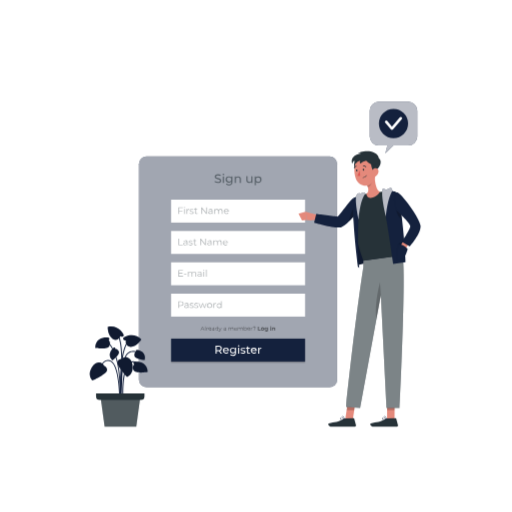
t = 0.00 s
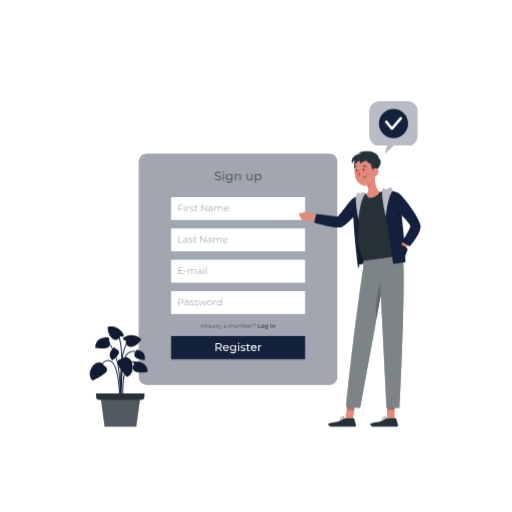
t = 0.38 s
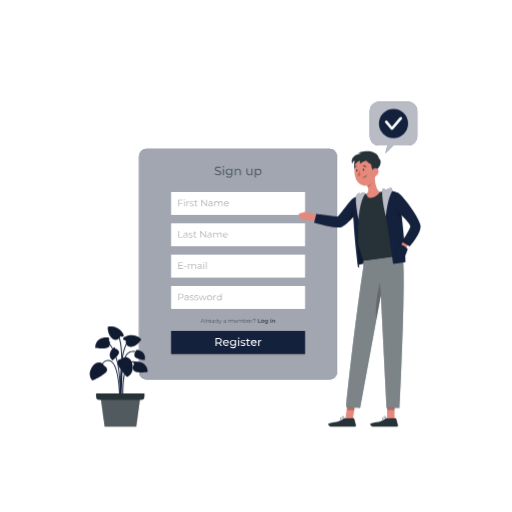
t = 1.13 s
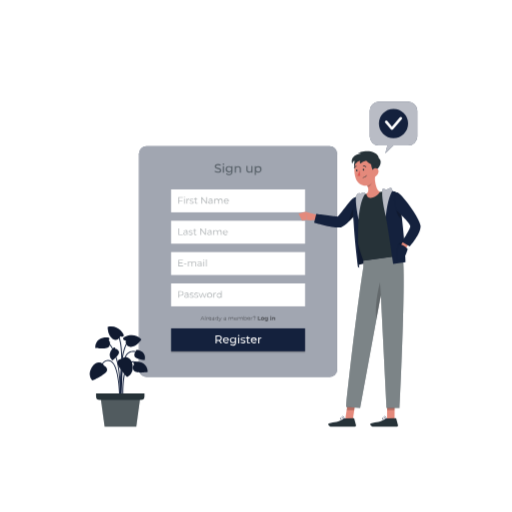
t = 1.50 s
t = 1.88 s: frame unchanged from t = 1.13 s, image omitted
t = 2.63 s: frame unchanged from t = 0.38 s, image omitted

The animated SVG that drew these frames (rendered in a browser with its animation timeline set to each time). Animation: 1 CSS @keyframes rule; one cycle of 3.00 s, repeats indefinitely.

<svg class="animated" id="freepik_stories-sign-up" xmlns="http://www.w3.org/2000/svg" viewBox="0 0 500 500" version="1.1" xmlns:xlink="http://www.w3.org/1999/xlink" xmlns:svgjs="http://svgjs.com/svgjs"><style>svg#freepik_stories-sign-up:not(.animated) .animable {opacity: 0;}svg#freepik_stories-sign-up.animated #freepik--Tab--inject-75 {animation: 3s Infinite  linear floating;animation-delay: 0s;}            @keyframes floating {                0% {                    opacity: 1;                    transform: translateY(0px);                }                50% {                    transform: translateY(-10px);                }                100% {                    opacity: 1;                    transform: translateY(0px);                }            }        .animator-hidden { display: none; }</style><g id="freepik--background-complete--inject-75" style="transform-origin: 250px 228.23px 0px;" class="animable animator-hidden"><rect y="382.4" width="500" height="0.25" style="fill: rgb(235, 235, 235); transform-origin: 250px 382.525px 0px;" id="elkj8smgkkhgn" class="animable"></rect><rect x="416.78" y="398.49" width="33.12" height="0.25" style="fill: rgb(235, 235, 235); transform-origin: 433.34px 398.615px 0px;" id="elpco7t62lav8" class="animable"></rect><rect x="322.53" y="401.21" width="8.69" height="0.25" style="fill: rgb(235, 235, 235); transform-origin: 326.875px 401.335px 0px;" id="ele3o1924xx5k" class="animable"></rect><rect x="396.59" y="389.21" width="19.19" height="0.25" style="fill: rgb(235, 235, 235); transform-origin: 406.185px 389.335px 0px;" id="els3ci3a3yaa" class="animable"></rect><rect x="52.46" y="390.89" width="43.19" height="0.25" style="fill: rgb(235, 235, 235); transform-origin: 74.055px 391.015px 0px;" id="elais6s2065dq" class="animable"></rect><rect x="104.56" y="390.89" width="6.33" height="0.25" style="fill: rgb(235, 235, 235); transform-origin: 107.725px 391.015px 0px;" id="elehdgdwbs5fb" class="animable"></rect><rect x="131.47" y="395.11" width="93.68" height="0.25" style="fill: rgb(235, 235, 235); transform-origin: 178.31px 395.235px 0px;" id="ellanuscnba69" class="animable"></rect><path d="M237,337.8H43.91a5.71,5.71,0,0,1-5.7-5.71V60.66A5.71,5.71,0,0,1,43.91,55H237a5.71,5.71,0,0,1,5.71,5.71V332.09A5.71,5.71,0,0,1,237,337.8ZM43.91,55.2a5.46,5.46,0,0,0-5.45,5.46V332.09a5.46,5.46,0,0,0,5.45,5.46H237a5.47,5.47,0,0,0,5.46-5.46V60.66A5.47,5.47,0,0,0,237,55.2Z" style="fill: rgb(235, 235, 235); transform-origin: 140.46px 196.4px 0px;" id="eluiu44hfzmk" class="animable"></path><path d="M453.31,337.8H260.21a5.72,5.72,0,0,1-5.71-5.71V60.66A5.72,5.72,0,0,1,260.21,55h193.1A5.71,5.71,0,0,1,459,60.66V332.09A5.71,5.71,0,0,1,453.31,337.8ZM260.21,55.2a5.47,5.47,0,0,0-5.46,5.46V332.09a5.47,5.47,0,0,0,5.46,5.46h193.1a5.47,5.47,0,0,0,5.46-5.46V60.66a5.47,5.47,0,0,0-5.46-5.46Z" style="fill: rgb(235, 235, 235); transform-origin: 356.75px 196.4px 0px;" id="elp8srwoh92ys" class="animable"></path><rect x="100.36" y="173.88" width="141.98" height="208.17" style="fill: rgb(240, 240, 240); transform-origin: 171.35px 277.965px 0px;" id="elgriryegwird" class="animable"></rect><rect x="105.37" y="180.43" width="131.95" height="38.45" style="fill: rgb(224, 224, 224); transform-origin: 171.345px 199.655px 0px;" id="eldp0lb11el9t" class="animable"></rect><rect x="105.37" y="186.65" width="7.5" height="32.22" style="fill: rgb(235, 235, 235); transform-origin: 109.12px 202.76px 0px;" id="elsle92f6th9q" class="animable"></rect><rect x="141.62" y="186.65" width="7.5" height="32.22" style="fill: rgb(235, 235, 235); transform-origin: 145.37px 202.76px 0px;" id="elnzebujvsij" class="animable"></rect><g id="elukjxb4slly"><rect x="185.55" y="186.25" width="7.5" height="32.22" style="fill: rgb(235, 235, 235); transform-origin: 189.3px 202.36px 0px; transform: rotate(-9.78deg);" class="animable"></rect></g><rect x="114.66" y="190.9" width="7.5" height="27.98" style="fill: rgb(235, 235, 235); transform-origin: 118.41px 204.89px 0px;" id="el5jnxp9p24p5" class="animable"></rect><rect x="131.89" y="190.9" width="7.5" height="27.98" style="fill: rgb(235, 235, 235); transform-origin: 135.64px 204.89px 0px;" id="elauw2jrhz4uh" class="animable"></rect><rect x="175.38" y="190.9" width="7.5" height="27.98" style="fill: rgb(235, 235, 235); transform-origin: 179.13px 204.89px 0px;" id="ele0m1deqp3p" class="animable"></rect><g id="el7klyzp2v88k"><rect x="154.59" y="190.42" width="7.5" height="27.98" style="fill: rgb(235, 235, 235); transform-origin: 158.34px 204.41px 0px; transform: rotate(-12.53deg);" class="animable"></rect></g><rect x="124.89" y="185.05" width="3.75" height="33.82" style="fill: rgb(235, 235, 235); transform-origin: 126.765px 201.96px 0px;" id="elwiu9uf3d42m" class="animable"></rect><rect x="169.47" y="185.05" width="3.75" height="33.82" style="fill: rgb(235, 235, 235); transform-origin: 171.345px 201.96px 0px;" id="el8jt7zcfqlqp" class="animable"></rect><g id="eldj6r242k4ov"><rect x="105.37" y="224.96" width="131.95" height="38.45" style="fill: rgb(224, 224, 224); transform-origin: 171.345px 244.185px 0px; transform: rotate(180deg);" class="animable"></rect></g><g id="elxkbbw8wgpjn"><rect x="229.83" y="231.19" width="7.5" height="32.22" style="fill: rgb(235, 235, 235); transform-origin: 233.58px 247.3px 0px; transform: rotate(180deg);" class="animable"></rect></g><g id="elo40f8p1j5mq"><rect x="193.58" y="231.19" width="7.5" height="32.22" style="fill: rgb(235, 235, 235); transform-origin: 197.33px 247.3px 0px; transform: rotate(180deg);" class="animable"></rect></g><g id="el2zsvb1zdfbp"><rect x="149.65" y="230.79" width="7.5" height="32.22" style="fill: rgb(235, 235, 235); transform-origin: 153.4px 246.9px 0px; transform: rotate(-170.22deg);" class="animable"></rect></g><g id="elmw93fuy80pm"><rect x="220.54" y="235.43" width="7.5" height="27.98" style="fill: rgb(235, 235, 235); transform-origin: 224.29px 249.42px 0px; transform: rotate(180deg);" class="animable"></rect></g><g id="elyg2d1cdzbi"><rect x="203.31" y="235.43" width="7.5" height="27.98" style="fill: rgb(235, 235, 235); transform-origin: 207.06px 249.42px 0px; transform: rotate(180deg);" class="animable"></rect></g><g id="el88jl0k660hk"><rect x="159.82" y="235.43" width="7.5" height="27.98" style="fill: rgb(235, 235, 235); transform-origin: 163.57px 249.42px 0px; transform: rotate(180deg);" class="animable"></rect></g><g id="el7w01bzfvcd5"><rect x="180.61" y="234.95" width="7.5" height="27.98" style="fill: rgb(235, 235, 235); transform-origin: 184.36px 248.94px 0px; transform: rotate(-167.47deg);" class="animable"></rect></g><g id="elp68vkupmkk"><rect x="214.06" y="229.59" width="3.75" height="33.82" style="fill: rgb(235, 235, 235); transform-origin: 215.935px 246.5px 0px; transform: rotate(180deg);" class="animable"></rect></g><g id="elhi5nqcu8vzm"><rect x="169.47" y="229.59" width="3.75" height="33.82" style="fill: rgb(235, 235, 235); transform-origin: 171.345px 246.5px 0px; transform: rotate(180deg);" class="animable"></rect></g><rect x="105.37" y="231.19" width="7.5" height="32.22" style="fill: rgb(235, 235, 235); transform-origin: 109.12px 247.3px 0px;" id="elbli8omhbmp" class="animable"></rect><rect x="114.66" y="235.43" width="7.5" height="27.98" style="fill: rgb(235, 235, 235); transform-origin: 118.41px 249.42px 0px;" id="el57gh8z52vny" class="animable"></rect><rect x="131.89" y="235.43" width="7.5" height="27.98" style="fill: rgb(235, 235, 235); transform-origin: 135.64px 249.42px 0px;" id="eltrk32dt0gy" class="animable"></rect><rect x="124.89" y="229.59" width="3.75" height="33.82" style="fill: rgb(235, 235, 235); transform-origin: 126.765px 246.5px 0px;" id="elsnw18c54gnl" class="animable"></rect><rect x="105.37" y="269.5" width="131.95" height="38.45" style="fill: rgb(224, 224, 224); transform-origin: 171.345px 288.725px 0px;" id="elnqvq1ppr1oc" class="animable"></rect><rect x="181.11" y="275.72" width="7.5" height="32.22" style="fill: rgb(235, 235, 235); transform-origin: 184.86px 291.83px 0px;" id="elasvs8agsidj" class="animable"></rect><g id="elalkyffdx44l"><rect x="225.04" y="275.32" width="7.5" height="32.22" style="fill: rgb(235, 235, 235); transform-origin: 228.79px 291.43px 0px; transform: rotate(-9.78deg);" class="animable"></rect></g><rect x="154.15" y="279.97" width="7.5" height="27.98" style="fill: rgb(235, 235, 235); transform-origin: 157.9px 293.96px 0px;" id="elvsqy2tsa5k" class="animable"></rect><rect x="171.38" y="279.97" width="7.5" height="27.98" style="fill: rgb(235, 235, 235); transform-origin: 175.13px 293.96px 0px;" id="el4wax2ywp0w4" class="animable"></rect><rect x="214.87" y="279.97" width="7.5" height="27.98" style="fill: rgb(235, 235, 235); transform-origin: 218.62px 293.96px 0px;" id="eltysodne54in" class="animable"></rect><g id="el2bugsnlls9f"><rect x="194.08" y="279.49" width="7.5" height="27.98" style="fill: rgb(235, 235, 235); transform-origin: 197.83px 293.48px 0px; transform: rotate(-12.53deg);" class="animable"></rect></g><rect x="164.38" y="274.12" width="3.75" height="33.82" style="fill: rgb(235, 235, 235); transform-origin: 166.255px 291.03px 0px;" id="elr8p4mjpkh8" class="animable"></rect><rect x="208.96" y="274.12" width="3.75" height="33.82" style="fill: rgb(235, 235, 235); transform-origin: 210.835px 291.03px 0px;" id="elitpdegyq28" class="animable"></rect><g id="elbnh607g6zf"><rect x="138.81" y="275.32" width="7.5" height="32.22" style="fill: rgb(235, 235, 235); transform-origin: 142.56px 291.43px 0px; transform: rotate(-9.78deg);" class="animable"></rect></g><rect x="128.63" y="279.97" width="7.5" height="27.98" style="fill: rgb(235, 235, 235); transform-origin: 132.38px 293.96px 0px;" id="elkx2ekoc2a5j" class="animable"></rect><g id="elgy08fqfw54c"><rect x="107.84" y="279.49" width="7.5" height="27.98" style="fill: rgb(235, 235, 235); transform-origin: 111.59px 293.48px 0px; transform: rotate(-12.53deg);" class="animable"></rect></g><rect x="122.73" y="274.12" width="3.75" height="33.82" style="fill: rgb(235, 235, 235); transform-origin: 124.605px 291.03px 0px;" id="elui994vspuy" class="animable"></rect><g id="el84vo419cni"><rect x="75.86" y="173.88" width="24.5" height="208.71" style="fill: rgb(224, 224, 224); transform-origin: 88.11px 278.235px 0px; transform: rotate(180deg);" class="animable"></rect></g><path d="M325.44,377.14H304.63L315.57,288a7.94,7.94,0,0,1,7.67-6.83H414l-13.31,95.93Z" style="fill: rgb(245, 245, 245); transform-origin: 359.315px 329.155px 0px;" id="elejgpm2r5vo9" class="animable"></path><path d="M391.44,377.14h20.81L423.2,288a5.92,5.92,0,0,0-6-6.83h-7.15a8,8,0,0,0-7.67,6.83Z" style="fill: rgb(240, 240, 240); transform-origin: 407.355px 329.154px 0px;" id="el63nkig7dwci" class="animable"></path><path d="M383.78,377l3.77-43.1a4.1,4.1,0,0,1,3.57-3.72l1.55-.2a5.49,5.49,0,0,0,4.79-5l.69-7.86a5.51,5.51,0,0,0-5.49-6h34.78a5.51,5.51,0,0,1,5.49,6l-.69,7.86a5.49,5.49,0,0,1-4.79,5l-1.55.2a4.11,4.11,0,0,0-3.57,3.72L418.56,377a6.09,6.09,0,0,1-6.06,5.55H377.72A6.09,6.09,0,0,0,383.78,377Z" style="fill: rgb(230, 230, 230); transform-origin: 405.336px 346.835px 0px;" id="el07xzbw8z2385" class="animable"></path><path d="M288.06,323.15a13.1,13.1,0,0,0-13.05-12h30.28a13.1,13.1,0,0,1,13,12l3,34.16H291.05Z" style="fill: rgb(230, 230, 230); transform-origin: 298.15px 334.23px 0px;" id="eln3xi7f38yv" class="animable"></path><path d="M261.56,311.19H275a13.1,13.1,0,0,1,13.05,12l3,34.16h72.12l3-34.16a13.09,13.09,0,0,1,13-12h13.45a5.51,5.51,0,0,1,5.49,6l-.69,7.86a5.49,5.49,0,0,1-4.79,5l-1.55.2a4.1,4.1,0,0,0-3.57,3.72L383.78,377a6.09,6.09,0,0,1-6.06,5.55H276.5a6.09,6.09,0,0,1-6.06-5.55l-3.77-43.1a4.12,4.12,0,0,0-3.57-3.72l-1.55-.2a5.51,5.51,0,0,1-4.8-5l-.68-7.86A5.51,5.51,0,0,1,261.56,311.19Z" style="fill: rgb(240, 240, 240); transform-origin: 327.093px 346.87px 0px;" id="elupq3zr4041j" class="animable"></path><path d="M102.16,163.48s-1.11-7.31,4.22-12,4.86-7.47,3.33-7.83-2.92,4.32-5.26,5.61c0,0-.08-6.68,2.3-9.13s3.63-8.8,1.36-8.91-2.49,3.76-3,6.51-3,6.61-3,6.61-.49-6-2-8.43,2.56-8.08,1-10.53-4.39,2.22-4.16,7.49,3.75,10.89,2.93,16.39c0,0-1.55-3.87-2.94-4.22s-2.8-2.9-3.73-3.85-2.11,2.33,0,5.37,7.49,11.19,6.67,17.77Z" style="fill: rgb(230, 230, 230); transform-origin: 101.383px 144.52px 0px;" id="elye3peyb7vst" class="animable"></path><path d="M105.34,160.15l1.75,10.95a5.57,5.57,0,0,1-5.5,6.44H99.73a5.57,5.57,0,0,1-5.5-6.44L96,160.15Z" style="fill: rgb(230, 230, 230); transform-origin: 100.66px 168.845px 0px;" id="elpuhnew1815" class="animable"></path><g id="el0tgswogqqczj"><rect x="210.06" y="152.04" width="5.43" height="23.35" style="fill: rgb(235, 235, 235); transform-origin: 212.775px 163.715px 0px; transform: rotate(180deg);" class="animable"></rect></g><g id="elsgsc6jo9n4"><rect x="183.79" y="152.04" width="5.43" height="23.35" style="fill: rgb(235, 235, 235); transform-origin: 186.505px 163.715px 0px; transform: rotate(180deg);" class="animable"></rect></g><g id="elxysw3l0ps68"><rect x="151.95" y="151.75" width="5.43" height="23.35" style="fill: rgb(235, 235, 235); transform-origin: 154.665px 163.425px 0px; transform: rotate(-170.22deg);" class="animable"></rect></g><g id="el1am1tl5oukn"><rect x="203.33" y="155.12" width="5.43" height="20.27" style="fill: rgb(235, 235, 235); transform-origin: 206.045px 165.255px 0px; transform: rotate(180deg);" class="animable"></rect></g><g id="ellpuvyycxy5"><rect x="190.84" y="155.12" width="5.43" height="20.27" style="fill: rgb(235, 235, 235); transform-origin: 193.555px 165.255px 0px; transform: rotate(180deg);" class="animable"></rect></g><g id="el0jv6dx7aem6"><rect x="159.33" y="155.12" width="5.43" height="20.27" style="fill: rgb(235, 235, 235); transform-origin: 162.045px 165.255px 0px; transform: rotate(180deg);" class="animable"></rect></g><g id="elvgzbpnug0pj"><rect x="174.39" y="154.77" width="5.43" height="20.27" style="fill: rgb(235, 235, 235); transform-origin: 177.105px 164.905px 0px; transform: rotate(-167.47deg);" class="animable"></rect></g><g id="elmk5mle3fef9"><rect x="198.63" y="150.88" width="2.72" height="24.51" style="fill: rgb(235, 235, 235); transform-origin: 199.99px 163.135px 0px; transform: rotate(180deg);" class="animable"></rect></g><g id="elr1p17gw2y7"><rect x="166.32" y="150.88" width="2.72" height="24.51" style="fill: rgb(235, 235, 235); transform-origin: 167.68px 163.135px 0px; transform: rotate(180deg);" class="animable"></rect></g><rect x="120.48" y="156.86" width="26.47" height="18.27" style="fill: rgb(235, 235, 235); transform-origin: 133.715px 165.995px 0px;" id="eleuq96wq2uyq" class="animable"></rect><rect x="215.56" y="164.34" width="22.17" height="13.64" style="fill: rgb(235, 235, 235); transform-origin: 226.645px 171.16px 0px;" id="elb6ejcb75d4o" class="animable"></rect><rect x="221.46" y="152.35" width="11.09" height="13.64" style="fill: rgb(235, 235, 235); transform-origin: 227.005px 159.17px 0px;" id="elp5f0e4zyru8" class="animable"></rect><rect x="391.44" y="134.3" width="26.37" height="109.88" style="fill: rgb(224, 224, 224); transform-origin: 404.625px 189.24px 0px;" id="elkeewl605dc" class="animable"></rect><g id="ela1ylqri5gh7"><rect x="316.37" y="134.3" width="98.62" height="110.17" style="fill: rgb(224, 224, 224); transform-origin: 365.68px 189.385px 0px; transform: rotate(180deg);" class="animable"></rect></g><g id="elcccwrvxj43"><rect x="313.19" y="134.3" width="102.32" height="110.17" style="fill: rgb(240, 240, 240); transform-origin: 364.35px 189.385px 0px; transform: rotate(180deg);" class="animable"></rect></g><g id="elcoj6p8r53d"><rect x="317.56" y="137.82" width="93.74" height="101.6" style="fill: rgb(255, 255, 255); transform-origin: 364.43px 188.62px 0px; transform: rotate(180deg);" class="animable"></rect></g><g id="el8gnh7erg6ci"><rect x="317.56" y="137.82" width="1.74" height="101.6" style="fill: rgb(224, 224, 224); transform-origin: 318.43px 188.62px 0px; transform: rotate(180deg);" class="animable"></rect></g><g id="elzw25hsww6fg"><rect x="363.9" y="165.98" width="2.74" height="92.54" style="fill: rgb(224, 224, 224); transform-origin: 365.27px 212.25px 0px; transform: rotate(-90deg);" class="animable"></rect></g><g id="elbc04xosa73v"><rect x="317.56" y="206.28" width="95.21" height="4.6" style="fill: rgb(240, 240, 240); transform-origin: 365.165px 208.58px 0px; transform: rotate(180deg);" class="animable"></rect></g></g><g id="freepik--Shadow--inject-75" style="transform-origin: 250px 416.24px 0px;" class="animable animator-hidden"><ellipse id="freepik--path--inject-75" cx="250" cy="416.24" rx="193.89" ry="11.32" style="fill: rgb(245, 245, 245); transform-origin: 250px 416.24px 0px;" class="animable"></ellipse></g><g id="freepik--Tab--inject-75" style="transform-origin: 232.495px 265.47px 0px;" class="animable"><rect x="135.72" y="152.82" width="193.55" height="225.3" rx="7.32" style="fill: rgb(20, 33, 61); transform-origin: 232.495px 265.47px 0px;" id="elld1mmsgmtn" class="animable"></rect><g id="elhyfrj61uwdr"><rect x="135.72" y="152.82" width="193.55" height="225.3" rx="7.32" style="fill: rgb(255, 255, 255); isolation: isolate; opacity: 0.6; transform-origin: 232.495px 265.47px 0px;" class="animable"></rect></g><rect x="167.08" y="256.15" width="130.84" height="22.4" style="fill: rgb(255, 255, 255); transform-origin: 232.5px 267.35px 0px;" id="eldjqic5m32x" class="animable"></rect><g id="el1t9ndk7pfuw"><g style="opacity: 0.4; transform-origin: 188.025px 266.738px 0px;" class="animable"><path d="M178.78,269.53v.59h-4.54V263.7h4.4v.58h-3.72v2.29h3.32v.57h-3.32v2.39Z" style="fill: rgb(38, 50, 56); transform-origin: 176.51px 266.91px 0px;" id="elobi7bctrjjp" class="animable"></path><path d="M179.69,267.35h2.41v.56h-2.41Z" style="fill: rgb(38, 50, 56); transform-origin: 180.895px 267.63px 0px;" id="eli9qjgeoworl" class="animable"></path><path d="M191.51,267.32v2.8h-.65v-2.74c0-1-.51-1.54-1.38-1.54a1.55,1.55,0,0,0-1.61,1.74v2.54h-.66v-2.74c0-1-.51-1.54-1.39-1.54a1.55,1.55,0,0,0-1.61,1.74v2.54h-.66v-4.83h.63v.88a2,2,0,0,1,1.77-.92,1.72,1.72,0,0,1,1.71,1,2.12,2.12,0,0,1,1.91-1A1.82,1.82,0,0,1,191.51,267.32Z" style="fill: rgb(38, 50, 56); transform-origin: 187.539px 267.682px 0px;" id="el0jmf3mj2tz6" class="animable"></path><path d="M196.93,267.12v3h-.63v-.76a1.8,1.8,0,0,1-1.66.8c-1.09,0-1.76-.57-1.76-1.4s.48-1.37,1.86-1.37h1.53v-.29c0-.83-.46-1.28-1.36-1.28a2.48,2.48,0,0,0-1.61.57l-.29-.48a3,3,0,0,1,2-.66A1.72,1.72,0,0,1,196.93,267.12Zm-.66,1.55v-.79h-1.51c-.93,0-1.24.36-1.24.86s.45.91,1.22.91A1.53,1.53,0,0,0,196.27,268.67Z" style="fill: rgb(38, 50, 56); transform-origin: 194.909px 267.702px 0px;" id="elcs89w65pwr" class="animable"></path><path d="M198.55,263.77a.47.47,0,0,1,.48-.46.46.46,0,0,1,.47.45.47.47,0,0,1-.47.48A.47.47,0,0,1,198.55,263.77Zm.15,1.52h.65v4.83h-.65Z" style="fill: rgb(38, 50, 56); transform-origin: 199.025px 266.715px 0px;" id="elhsc82htpks" class="animable"></path><path d="M201.16,263.31h.65v6.81h-.65Z" style="fill: rgb(38, 50, 56); transform-origin: 201.485px 266.715px 0px;" id="elbuy4ugiovni" class="animable"></path></g></g><rect x="167.08" y="286.75" width="130.84" height="22.4" style="fill: rgb(255, 255, 255); transform-origin: 232.5px 297.95px 0px;" id="elcgmlud58qyi" class="animable"></rect><g id="elycn7roh4h1k"><g style="opacity: 0.4; transform-origin: 195.355px 297.426px 0px;" class="animable"><path d="M179.26,296.53c0,1.37-1,2.2-2.62,2.2h-1.72v2h-.68v-6.42h2.4C178.27,294.33,179.26,295.16,179.26,296.53Zm-.68,0c0-1-.67-1.61-2-1.61h-1.7v3.21h1.7C177.91,298.13,178.58,297.54,178.58,296.53Z" style="fill: rgb(38, 50, 56); transform-origin: 176.75px 297.52px 0px;" id="el76kjpfl4y1m" class="animable"></path><path d="M184.19,297.76v3h-.63V300a1.8,1.8,0,0,1-1.66.8c-1.09,0-1.76-.57-1.76-1.41S180.62,298,182,298h1.53v-.3c0-.82-.47-1.27-1.37-1.27a2.44,2.44,0,0,0-1.6.57l-.3-.49a3.08,3.08,0,0,1,2-.65A1.72,1.72,0,0,1,184.19,297.76Zm-.65,1.54v-.79H182c-.93,0-1.23.37-1.23.87s.44.9,1.22.9A1.54,1.54,0,0,0,183.54,299.3Z" style="fill: rgb(38, 50, 56); transform-origin: 182.171px 298.326px 0px;" id="el0o8yq7q0czu" class="animable"></path><path d="M185.29,300.2l.29-.51a3,3,0,0,0,1.72.54c.91,0,1.29-.31,1.29-.79,0-1.26-3.13-.27-3.13-2.17,0-.79.68-1.38,1.91-1.38a3.36,3.36,0,0,1,1.71.45l-.29.52a2.48,2.48,0,0,0-1.42-.41c-.87,0-1.26.34-1.26.8,0,1.3,3.13.32,3.13,2.17,0,.84-.73,1.38-2,1.38A3.2,3.2,0,0,1,185.29,300.2Z" style="fill: rgb(38, 50, 56); transform-origin: 187.265px 298.346px 0px;" id="el1pejn8lnmhh" class="animable"></path><path d="M189.77,300.2l.3-.51a2.9,2.9,0,0,0,1.71.54c.92,0,1.29-.31,1.29-.79,0-1.26-3.12-.27-3.12-2.17,0-.79.68-1.38,1.9-1.38a3.31,3.31,0,0,1,1.71.45l-.28.52a2.53,2.53,0,0,0-1.43-.41c-.87,0-1.25.34-1.25.8,0,1.3,3.13.32,3.13,2.17,0,.84-.74,1.38-2,1.38A3.25,3.25,0,0,1,189.77,300.2Z" style="fill: rgb(38, 50, 56); transform-origin: 191.75px 298.345px 0px;" id="elg2h0suxd745" class="animable"></path><path d="M201.91,295.93l-1.82,4.82h-.61L198,296.8l-1.52,3.95h-.61L194,295.93h.62l1.52,4.1,1.55-4.1h.56l1.54,4.1,1.53-4.1Z" style="fill: rgb(38, 50, 56); transform-origin: 197.955px 298.34px 0px;" id="eluze9b0mm4x" class="animable"></path><path d="M202.27,298.34a2.46,2.46,0,1,1,2.46,2.46A2.38,2.38,0,0,1,202.27,298.34Zm4.25,0a1.8,1.8,0,1,0-1.79,1.88A1.76,1.76,0,0,0,206.52,298.34Z" style="fill: rgb(38, 50, 56); transform-origin: 204.729px 298.341px 0px;" id="elhz255tjlhgw" class="animable"></path><path d="M210.94,295.89v.63h-.16a1.56,1.56,0,0,0-1.62,1.77v2.46h-.65v-4.82h.62v.94A1.83,1.83,0,0,1,210.94,295.89Z" style="fill: rgb(38, 50, 56); transform-origin: 209.725px 298.315px 0px;" id="el4ssx4n9vy44" class="animable"></path><path d="M216.47,294v6.8h-.62v-.95a2.1,2.1,0,0,1-1.86,1,2.46,2.46,0,0,1,0-4.91,2.09,2.09,0,0,1,1.83,1V294Zm-.64,4.39a1.8,1.8,0,1,0-1.79,1.88A1.76,1.76,0,0,0,215.83,298.34Z" style="fill: rgb(38, 50, 56); transform-origin: 214.078px 297.426px 0px;" id="ely2wl7p6ssce" class="animable"></path></g></g><g id="elhzso5f71n3v"><rect x="167.08" y="332" width="130.84" height="22.4" style="opacity: 0.2; transform-origin: 232.5px 343.2px 0px;" class="animable"></rect></g><g id="elhknmmns0njr"><g style="opacity: 0.5; transform-origin: 232.319px 321.137px 0px;" class="animable"><path d="M198.9,321.71h-2.14l-.46,1h-.42l1.75-3.83h.4l1.75,3.83h-.42Zm-.15-.33-.92-2.06-.92,2.06Z" id="elqmzypaiu0s" style="transform-origin: 197.83px 320.795px 0px;" class="animable"></path><path d="M200.34,318.67h.39v4.06h-.39Z" id="elfbjw689tzbq" style="transform-origin: 200.535px 320.7px 0px;" class="animable"></path><path d="M203.27,319.83v.38h-.1a.93.93,0,0,0-1,1.06v1.47h-.39v-2.88h.38v.56A1.08,1.08,0,0,1,203.27,319.83Z" id="el9w458lfosa" style="transform-origin: 202.525px 321.28px 0px;" class="animable"></path><path d="M206.45,321.41H204a1.06,1.06,0,0,0,1.13,1,1.16,1.16,0,0,0,.89-.37l.21.25a1.52,1.52,0,0,1-2.62-1,1.39,1.39,0,0,1,1.41-1.46,1.37,1.37,0,0,1,1.4,1.46S206.45,321.37,206.45,321.41Zm-2.41-.29h2a1,1,0,0,0-2,0Z" id="ell468pfpwq4f" style="transform-origin: 205.029px 321.296px 0px;" class="animable"></path><path d="M209.34,321v1.78H209v-.45a1.06,1.06,0,0,1-1,.48c-.65,0-1-.34-1-.84s.28-.82,1.11-.82H209v-.17c0-.49-.28-.76-.82-.76a1.48,1.48,0,0,0-1,.34l-.17-.29a1.79,1.79,0,0,1,1.17-.39A1,1,0,0,1,209.34,321Zm-.38.92v-.48h-.91c-.56,0-.74.22-.74.52s.27.54.73.54A.94.94,0,0,0,209,321.87Z" id="elrfhmvwzfhwb" style="transform-origin: 208.175px 321.341px 0px;" class="animable"></path><path d="M213,318.67v4.06h-.37v-.57a1.23,1.23,0,0,1-1.11.6,1.47,1.47,0,0,1,0-2.93,1.28,1.28,0,0,1,1.1.57v-1.73Zm-.38,2.62a1.07,1.07,0,1,0-1.07,1.12A1.05,1.05,0,0,0,212.66,321.29Z" id="elzwc7tipi4s" style="transform-origin: 211.586px 320.716px 0px;" class="animable"></path><path d="M216.55,319.85l-1.44,3.23c-.24.56-.55.74-1,.74a1,1,0,0,1-.7-.26l.18-.29a.75.75,0,0,0,.53.22c.26,0,.43-.12.6-.49l.12-.27-1.29-2.88H214l1.09,2.45,1.08-2.45Z" id="el0hezlsqau4q9" style="transform-origin: 214.98px 321.835px 0px;" class="animable"></path><path d="M220.71,321v1.78h-.37v-.45a1.06,1.06,0,0,1-1,.48c-.65,0-1-.34-1-.84s.28-.82,1.11-.82h.91v-.17c0-.49-.27-.76-.81-.76a1.48,1.48,0,0,0-1,.34l-.18-.29a1.82,1.82,0,0,1,1.18-.39A1,1,0,0,1,220.71,321Zm-.39.92v-.48h-.9c-.56,0-.74.22-.74.52s.27.54.73.54A.92.92,0,0,0,220.32,321.87Z" id="el63xwzbc1e9g" style="transform-origin: 219.53px 321.341px 0px;" class="animable"></path><path d="M228,321.06v1.67h-.38V321.1c0-.61-.31-.92-.83-.92a.93.93,0,0,0-1,1v1.51h-.38V321.1c0-.61-.31-.92-.84-.92a.93.93,0,0,0-1,1v1.51h-.39v-2.88h.37v.53a1.16,1.16,0,0,1,1.06-.55,1,1,0,0,1,1,.61,1.25,1.25,0,0,1,1.14-.61A1.08,1.08,0,0,1,228,321.06Z" id="elw9ren5yfehk" style="transform-origin: 225.6px 321.252px 0px;" class="animable"></path><path d="M231.54,321.41h-2.41a1.08,1.08,0,0,0,1.14,1,1.13,1.13,0,0,0,.88-.37l.22.25a1.45,1.45,0,0,1-1.11.47,1.42,1.42,0,0,1-1.51-1.47,1.4,1.4,0,1,1,2.8,0S231.54,321.37,231.54,321.41Zm-2.41-.29h2.05a1,1,0,0,0-2.05,0Z" id="el36lfm5lsrsr" style="transform-origin: 230.15px 321.327px 0px;" class="animable"></path><path d="M237.1,321.06v1.67h-.39V321.1c0-.61-.3-.92-.82-.92a.92.92,0,0,0-1,1v1.51h-.39V321.1c0-.61-.3-.92-.83-.92a.92.92,0,0,0-1,1v1.51h-.39v-2.88h.37v.53a1.15,1.15,0,0,1,1.06-.55,1,1,0,0,1,1,.61,1.25,1.25,0,0,1,1.14-.61A1.08,1.08,0,0,1,237.1,321.06Z" id="eliajguf6ndo" style="transform-origin: 234.7px 321.252px 0px;" class="animable"></path><path d="M241.08,321.29a1.4,1.4,0,0,1-1.43,1.47,1.23,1.23,0,0,1-1.11-.6v.57h-.38v-4.06h.39v1.73a1.27,1.27,0,0,1,1.1-.57A1.39,1.39,0,0,1,241.08,321.29Zm-.39,0a1.07,1.07,0,1,0-1.07,1.12A1.05,1.05,0,0,0,240.69,321.29Z" id="elw2da7pe04za" style="transform-origin: 239.621px 320.716px 0px;" class="animable"></path><path d="M244.39,321.41H242a1.06,1.06,0,0,0,1.13,1A1.13,1.13,0,0,0,244,322l.22.25a1.52,1.52,0,0,1-2.62-1,1.39,1.39,0,0,1,1.41-1.46,1.36,1.36,0,0,1,1.39,1.46Zm-2.41-.29h2a1,1,0,0,0-2,0Z" id="elk2phvhryxy8" style="transform-origin: 243.001px 321.256px 0px;" class="animable"></path><path d="M246.64,319.83v.38h-.09a.93.93,0,0,0-1,1.06v1.47h-.39v-2.88h.37v.56A1.09,1.09,0,0,1,246.64,319.83Z" id="elm0rhrmbo7f" style="transform-origin: 245.9px 321.281px 0px;" class="animable"></path><path d="M249.16,319.88c0-.4-.32-.67-.88-.67a1.3,1.3,0,0,0-1.05.44l-.29-.22a1.7,1.7,0,0,1,1.37-.57c.77,0,1.26.37,1.26,1,0,.93-1,1-1,1.76h-.41C248.16,320.68,249.16,320.59,249.16,319.88Zm-1.08,2.59a.29.29,0,0,1,.57,0,.29.29,0,1,1-.57,0Z" id="elnlz5xve5na" style="transform-origin: 248.255px 320.835px 0px;" class="animable"></path><path d="M251.87,318.9h.89V322h1.92v.72h-2.81Z" id="elzax9x5ve8t" style="transform-origin: 253.275px 320.81px 0px;" class="animable"></path><path d="M254.88,321.26a1.62,1.62,0,1,1,1.62,1.52A1.52,1.52,0,0,1,254.88,321.26Zm2.37,0a.75.75,0,1,0-.75.81A.74.74,0,0,0,257.25,321.26Z" id="elstbhjt8abye" style="transform-origin: 256.497px 321.162px 0px;" class="animable"></path><path d="M261.73,319.78v2.46a1.44,1.44,0,0,1-1.65,1.6,2.44,2.44,0,0,1-1.45-.41l.34-.61a1.77,1.77,0,0,0,1,.33c.6,0,.87-.27.87-.8v-.13a1.21,1.21,0,0,1-.93.37,1.43,1.43,0,1,1,0-2.85,1.18,1.18,0,0,1,1,.42v-.38Zm-.84,1.39a.71.71,0,0,0-.77-.73.73.73,0,1,0,0,1.45A.71.71,0,0,0,260.89,321.17Z" id="elxy4qofw83le" style="transform-origin: 260.051px 321.796px 0px;" class="animable"></path><path d="M264,318.9a.49.49,0,0,1,.53-.48.48.48,0,0,1,.53.46.53.53,0,0,1-1.06,0Zm.1.88h.85v3h-.85Z" id="elfbdnsvifdw" style="transform-origin: 264.53px 320.599px 0px;" class="animable"></path><path d="M268.74,321v1.69h-.85v-1.55c0-.48-.22-.7-.6-.7s-.71.25-.71.79v1.46h-.85v-3h.82v.35a1.29,1.29,0,0,1,1-.39A1.15,1.15,0,0,1,268.74,321Z" id="elqvu9sqj346i" style="transform-origin: 267.244px 321.169px 0px;" class="animable"></path></g></g><rect x="167.08" y="330.63" width="130.84" height="22.4" style="fill: rgb(20, 33, 61); transform-origin: 232.5px 341.83px 0px;" id="elnft3nsjsnjm" class="animable"></rect><path d="M215.6,345.31,214,343l-.48,0h-1.9v2.33h-1.1v-7.67h3c2,0,3.19,1,3.19,2.68a2.42,2.42,0,0,1-1.68,2.42l1.82,2.57Zm0-5c0-1.1-.73-1.72-2.14-1.72h-1.86v3.45h1.86C214.84,342.05,215.57,341.41,215.57,340.32Z" style="fill: rgb(255, 255, 255); transform-origin: 213.685px 341.495px 0px;" id="elgjdb80m5a" class="animable"></path><path d="M223.52,342.76h-4.71a2,2,0,0,0,2.1,1.7,2.18,2.18,0,0,0,1.68-.7l.58.68a3.17,3.17,0,0,1-5.42-2,2.85,2.85,0,0,1,2.92-3,2.8,2.8,0,0,1,2.87,3C223.54,342.53,223.53,342.66,223.52,342.76Zm-4.71-.76h3.72a1.87,1.87,0,0,0-3.72,0Z" style="fill: rgb(255, 255, 255); transform-origin: 220.647px 342.412px 0px;" id="ell2t6kp45ik" class="animable"></path><path d="M230.56,339.51v5c0,2.05-1.05,3-3,3a4.3,4.3,0,0,1-2.77-.86l.5-.81a3.57,3.57,0,0,0,2.24.75c1.37,0,2-.63,2-1.95v-.46a2.63,2.63,0,0,1-2.09.9,2.81,2.81,0,1,1,0-5.62,2.64,2.64,0,0,1,2.15,1v-.9Zm-1,2.75a2,2,0,1,0-2,1.89A1.86,1.86,0,0,0,229.53,342.26Z" style="fill: rgb(255, 255, 255); transform-origin: 227.593px 343.486px 0px;" id="ele16h0x2qf8" class="animable"></path><path d="M232.38,337.71a.7.7,0,0,1,.71-.69.69.69,0,1,1,0,1.37A.69.69,0,0,1,232.38,337.71Zm.19,1.8h1.05v5.8h-1.05Z" style="fill: rgb(255, 255, 255); transform-origin: 233.121px 341.162px 0px;" id="eltevbtn65mj8" class="animable"></path><path d="M234.89,344.7l.44-.83a3.72,3.72,0,0,0,2,.6c1,0,1.38-.3,1.38-.79,0-1.3-3.67-.17-3.67-2.49,0-1,.93-1.74,2.42-1.74a4.2,4.2,0,0,1,2.11.53l-.45.83a3,3,0,0,0-1.67-.46c-.92,0-1.37.34-1.37.8,0,1.37,3.68.25,3.68,2.51,0,1-1,1.72-2.51,1.72A4.22,4.22,0,0,1,234.89,344.7Z" style="fill: rgb(255, 255, 255); transform-origin: 237.325px 342.415px 0px;" id="elh5q2xe9h2x7" class="animable"></path><path d="M244.38,345a2,2,0,0,1-1.27.41,1.66,1.66,0,0,1-1.84-1.82v-3.19h-1v-.86h1v-1.27h1v1.27H244v.86h-1.67v3.15a.85.85,0,0,0,.91,1,1.34,1.34,0,0,0,.82-.27Z" style="fill: rgb(255, 255, 255); transform-origin: 242.325px 341.845px 0px;" id="eldml5mepr8os" class="animable"></path><path d="M250.68,342.76H246a2,2,0,0,0,2.11,1.7,2.15,2.15,0,0,0,1.67-.7l.58.68a3.16,3.16,0,0,1-5.41-2,2.85,2.85,0,0,1,2.92-3,2.81,2.81,0,0,1,2.87,3A1.82,1.82,0,0,1,250.68,342.76ZM246,342h3.73a1.88,1.88,0,0,0-3.73,0Z" style="fill: rgb(255, 255, 255); transform-origin: 247.846px 342.414px 0px;" id="el8mi960nz6wo" class="animable"></path><path d="M255.29,339.45v1h-.24a1.73,1.73,0,0,0-1.83,2v2.89h-1.05v-5.8h1v1A2.2,2.2,0,0,1,255.29,339.45Z" style="fill: rgb(255, 255, 255); transform-origin: 253.73px 342.39px 0px;" id="el9gaj914t3d" class="animable"></path><g id="elhdnld0lrij"><g style="opacity: 0.6; transform-origin: 232.487px 175.231px 0px;" class="animable"><path d="M209.59,177.61l.45-.94a4.28,4.28,0,0,0,2.77,1c1.45,0,2.07-.56,2.07-1.29,0-2-5.08-.76-5.08-3.87,0-1.3,1-2.4,3.21-2.4a5,5,0,0,1,2.7.74l-.4,1a4.31,4.31,0,0,0-2.3-.68c-1.43,0-2,.6-2,1.33,0,2,5.09.76,5.09,3.85,0,1.28-1,2.38-3.25,2.38A5,5,0,0,1,209.59,177.61Z" style="fill: rgb(38, 50, 56); transform-origin: 212.845px 174.42px 0px;" id="el0uc9jk7np2q" class="animable"></path><path d="M217.44,170.24a.76.76,0,0,1,.78-.75.75.75,0,0,1,.78.73.78.78,0,0,1-1.56,0Zm.2,2h1.16v6.36h-1.16Z" style="fill: rgb(38, 50, 56); transform-origin: 218.22px 174.045px 0px;" id="el596o7yz1k4a" class="animable"></path><path d="M227.07,172.21v5.49c0,2.25-1.14,3.27-3.29,3.27a4.74,4.74,0,0,1-3-.95l.55-.89a3.85,3.85,0,0,0,2.45.83c1.5,0,2.18-.7,2.18-2.14v-.5a2.9,2.9,0,0,1-2.29,1,3.08,3.08,0,1,1,0-6.15,2.91,2.91,0,0,1,2.35,1v-1Zm-1.12,3a2.19,2.19,0,1,0-2.19,2.08A2.06,2.06,0,0,0,226,175.22Z" style="fill: rgb(38, 50, 56); transform-origin: 223.742px 176.569px 0px;" id="el3d8z0tssf06" class="animable"></path><path d="M235.31,174.91v3.66h-1.16V175c0-1.25-.62-1.86-1.71-1.86a1.89,1.89,0,0,0-2,2.11v3.28h-1.15v-6.36h1.11v1a2.7,2.7,0,0,1,2.29-1A2.47,2.47,0,0,1,235.31,174.91Z" style="fill: rgb(38, 50, 56); transform-origin: 232.308px 175.367px 0px;" id="el7uvovpxr003" class="animable"></path><path d="M246.6,172.21v6.36h-1.09v-1a2.59,2.59,0,0,1-2.16,1,2.5,2.5,0,0,1-2.74-2.77v-3.66h1.15v3.53c0,1.24.63,1.87,1.72,1.87a1.88,1.88,0,0,0,2-2.11v-3.29Z" style="fill: rgb(38, 50, 56); transform-origin: 243.597px 175.362px 0px;" id="eloqlwz2ltxkk" class="animable"></path><path d="M255.38,175.39a3.09,3.09,0,0,1-3.21,3.25,2.73,2.73,0,0,1-2.22-1v3.28H248.8v-8.68h1.1v1a2.71,2.71,0,0,1,2.27-1.07A3.08,3.08,0,0,1,255.38,175.39Zm-1.16,0a2.14,2.14,0,1,0-2.15,2.24A2.11,2.11,0,0,0,254.22,175.39Z" style="fill: rgb(38, 50, 56); transform-origin: 252.092px 176.544px 0px;" id="el5uleh71l528" class="animable"></path></g></g><rect x="167.08" y="225.54" width="130.84" height="22.4" style="fill: rgb(255, 255, 255); transform-origin: 232.5px 236.74px 0px;" id="el6zl89zy9t5b" class="animable"></rect><g id="elaxt499r3puh"><g style="opacity: 0.4; transform-origin: 198.327px 236.345px 0px;" class="animable"><path d="M174.24,233.09h.68v5.83h3.59v.59h-4.27Z" style="fill: rgb(38, 50, 56); transform-origin: 176.375px 236.3px 0px;" id="eli1kal4eectg" class="animable"></path><path d="M183.16,236.52v3h-.62v-.75a1.84,1.84,0,0,1-1.66.8c-1.09,0-1.76-.57-1.76-1.41s.47-1.36,1.86-1.36h1.53v-.29c0-.83-.47-1.28-1.37-1.28a2.44,2.44,0,0,0-1.6.57l-.3-.49a3.11,3.11,0,0,1,2-.65A1.72,1.72,0,0,1,183.16,236.52Zm-.65,1.54v-.79H181c-.94,0-1.24.37-1.24.87s.45.9,1.22.9A1.54,1.54,0,0,0,182.51,238.06Z" style="fill: rgb(38, 50, 56); transform-origin: 181.143px 237.111px 0px;" id="el43hu8em044t" class="animable"></path><path d="M184.26,239l.29-.51a3,3,0,0,0,1.72.54c.92,0,1.29-.31,1.29-.79,0-1.26-3.12-.27-3.12-2.17,0-.79.67-1.38,1.9-1.38a3.31,3.31,0,0,1,1.71.45l-.29.52a2.48,2.48,0,0,0-1.42-.41c-.87,0-1.25.34-1.25.8,0,1.3,3.12.32,3.12,2.17,0,.84-.73,1.38-2,1.38A3.24,3.24,0,0,1,184.26,239Z" style="fill: rgb(38, 50, 56); transform-origin: 186.235px 237.145px 0px;" id="el43gzp5bdjiq" class="animable"></path><path d="M192,239.22a1.57,1.57,0,0,1-1,.34,1.28,1.28,0,0,1-1.41-1.41v-2.91h-.87v-.55h.87v-1.06h.65v1.06h1.46v.55h-1.46v2.88a.77.77,0,0,0,.83.88,1.07,1.07,0,0,0,.72-.25Z" style="fill: rgb(38, 50, 56); transform-origin: 190.36px 236.599px 0px;" id="el1px8mewu3qo" class="animable"></path><path d="M201,233.09v6.42h-.56l-4.12-5.21v5.21h-.68v-6.42h.56l4.13,5.21v-5.21Z" style="fill: rgb(38, 50, 56); transform-origin: 198.32px 236.3px 0px;" id="ellnh3eu9nlze" class="animable"></path><path d="M206.64,236.52v3H206v-.75a1.82,1.82,0,0,1-1.66.8c-1.09,0-1.76-.57-1.76-1.41s.48-1.36,1.87-1.36H206v-.29c0-.83-.47-1.28-1.37-1.28a2.44,2.44,0,0,0-1.6.57l-.3-.49a3.08,3.08,0,0,1,2-.65A1.72,1.72,0,0,1,206.64,236.52Zm-.65,1.54v-.79h-1.52c-.93,0-1.23.37-1.23.87s.45.9,1.22.9A1.54,1.54,0,0,0,206,238.06Z" style="fill: rgb(38, 50, 56); transform-origin: 204.613px 237.112px 0px;" id="elzkflk1mlvis" class="animable"></path><path d="M216.37,236.71v2.8h-.65v-2.73c0-1-.52-1.54-1.39-1.54a1.55,1.55,0,0,0-1.61,1.74v2.53h-.65v-2.73c0-1-.52-1.54-1.4-1.54a1.55,1.55,0,0,0-1.61,1.74v2.53h-.65v-4.82H209v.88a2,2,0,0,1,1.77-.92,1.74,1.74,0,0,1,1.72,1,2.1,2.1,0,0,1,1.9-1A1.82,1.82,0,0,1,216.37,236.71Z" style="fill: rgb(38, 50, 56); transform-origin: 212.399px 237.076px 0px;" id="el5kt7abpe5zv" class="animable"></path><path d="M222.36,237.3h-4a1.79,1.79,0,0,0,1.9,1.68,1.91,1.91,0,0,0,1.48-.63l.36.42a2.55,2.55,0,0,1-4.39-1.67,2.33,2.33,0,0,1,2.36-2.45,2.3,2.3,0,0,1,2.34,2.45C222.37,237.16,222.36,237.23,222.36,237.3Zm-4-.48h3.42a1.71,1.71,0,0,0-3.42,0Z" style="fill: rgb(38, 50, 56); transform-origin: 220.061px 237.103px 0px;" id="elqnsomkwt1gq" class="animable"></path></g></g><rect x="167.08" y="194.94" width="130.84" height="22.4" style="fill: rgb(255, 255, 255); transform-origin: 232.5px 206.14px 0px;" id="elb7y3i2mts7h" class="animable"></rect><g id="elm9e5pp46za"><g style="opacity: 0.4; transform-origin: 198.822px 205.518px 0px;" class="animable"><path d="M174.92,203.08v2.52h3.32v.59h-3.32v2.72h-.68v-6.42h4.4v.59Z" style="fill: rgb(38, 50, 56); transform-origin: 176.44px 205.7px 0px;" id="elmo3b9ikyqw9" class="animable"></path><path d="M179.67,202.56a.48.48,0,1,1,.47.47A.47.47,0,0,1,179.67,202.56Zm.14,1.53h.65v4.82h-.65Z" style="fill: rgb(38, 50, 56); transform-origin: 180.15px 205.49px 0px;" id="eljqopwwkulmf" class="animable"></path><path d="M184.71,204.05v.63h-.16a1.56,1.56,0,0,0-1.62,1.78v2.46h-.65v-4.82h.62V205A1.83,1.83,0,0,1,184.71,204.05Z" style="fill: rgb(38, 50, 56); transform-origin: 183.495px 206.48px 0px;" id="elz9w5tuu3q7j" class="animable"></path><path d="M185.25,208.36l.29-.52a2.89,2.89,0,0,0,1.72.55c.92,0,1.29-.32,1.29-.79,0-1.26-3.12-.27-3.12-2.18,0-.78.67-1.37,1.9-1.37a3.21,3.21,0,0,1,1.71.45l-.29.52a2.48,2.48,0,0,0-1.42-.41c-.87,0-1.25.34-1.25.8,0,1.3,3.12.32,3.12,2.17,0,.83-.73,1.37-2,1.37A3.24,3.24,0,0,1,185.25,208.36Z" style="fill: rgb(38, 50, 56); transform-origin: 187.225px 206.5px 0px;" id="el04k2fhn1ee8i" class="animable"></path><path d="M193,208.62a1.62,1.62,0,0,1-1,.33,1.27,1.27,0,0,1-1.41-1.4v-2.91h-.87v-.55h.87V203h.65v1.06h1.46v.55h-1.46v2.87a.78.78,0,0,0,.83.89,1.12,1.12,0,0,0,.72-.25Z" style="fill: rgb(38, 50, 56); transform-origin: 191.36px 205.979px 0px;" id="el2xfxry08ilc" class="animable"></path><path d="M202,202.49v6.42h-.56l-4.12-5.21v5.21h-.68v-6.42h.56l4.13,5.21v-5.21Z" style="fill: rgb(38, 50, 56); transform-origin: 199.32px 205.7px 0px;" id="el48el29kxsml" class="animable"></path><path d="M207.63,205.92v3H207v-.75a1.8,1.8,0,0,1-1.65.79c-1.1,0-1.77-.56-1.77-1.4s.48-1.36,1.87-1.36H207v-.3c0-.82-.47-1.27-1.37-1.27a2.44,2.44,0,0,0-1.6.57l-.3-.49a3.09,3.09,0,0,1,2-.65A1.71,1.71,0,0,1,207.63,205.92Zm-.65,1.54v-.79h-1.52c-.93,0-1.23.37-1.23.86s.45.91,1.22.91A1.55,1.55,0,0,0,207,207.46Z" style="fill: rgb(38, 50, 56); transform-origin: 205.609px 206.508px 0px;" id="eled7gnwfqxm" class="animable"></path><path d="M217.36,206.11v2.8h-.65v-2.73c0-1-.52-1.54-1.39-1.54a1.55,1.55,0,0,0-1.61,1.74v2.53h-.65v-2.73c0-1-.52-1.54-1.4-1.54a1.55,1.55,0,0,0-1.61,1.74v2.53h-.65v-4.82H210V205a2,2,0,0,1,1.77-.92,1.74,1.74,0,0,1,1.72,1,2.08,2.08,0,0,1,1.9-1A1.82,1.82,0,0,1,217.36,206.11Z" style="fill: rgb(38, 50, 56); transform-origin: 213.387px 206.491px 0px;" id="eluopdwh2fku" class="animable"></path><path d="M223.35,206.7h-4a1.79,1.79,0,0,0,1.9,1.68,1.89,1.89,0,0,0,1.48-.64l.36.43a2.55,2.55,0,0,1-4.39-1.67,2.33,2.33,0,0,1,2.36-2.45,2.3,2.3,0,0,1,2.34,2.45C223.36,206.55,223.35,206.62,223.35,206.7Zm-4-.49h3.42a1.71,1.71,0,0,0-3.42,0Z" style="fill: rgb(38, 50, 56); transform-origin: 221.051px 206.503px 0px;" id="elpycqxwnrv5" class="animable"></path></g></g></g><g id="freepik--Plant--inject-75" style="transform-origin: 115.935px 367.754px 0px;" class="animable"><path d="M117.85,385.28l-.95,0c0-1.41,1.17-34.45,6.92-40,5.91-5.75,12.86-.08,12.92,0l-.6.72c-.26-.21-6.37-5.17-11.67,0C119,351.21,117.86,384.94,117.85,385.28Z" style="fill: rgb(20, 33, 61); transform-origin: 126.82px 363.993px 0px;" id="el0d6fjco0hw0k" class="animable"></path><path d="M117.37,391.91l-.94-.09c0-.4,3.72-40.12-10.67-56.64l.71-.62C121.13,351.39,117.41,391.51,117.37,391.91Z" style="fill: rgb(20, 33, 61); transform-origin: 111.79px 363.235px 0px;" id="elfvuohqkjfvn" class="animable"></path><path d="M117.83,387.67c-.12-1.88-2.89-46,8.17-56.2l.64.7c-10.73,9.86-7.9,55-7.87,55.43Z" style="fill: rgb(20, 33, 61); transform-origin: 122.038px 359.57px 0px;" id="el3zz8gcpuur9" class="animable"></path><path d="M116.43,387.64c0-.3-.34-30-8.21-34.47a5,5,0,0,0-4.58-.48c-4.61,1.91-7.06,10.71-7.09,10.8l-.91-.25c.1-.38,2.6-9.33,7.64-11.42a5.89,5.89,0,0,1,5.41.53c8.33,4.77,8.68,34,8.69,35.28Z" style="fill: rgb(20, 33, 61); transform-origin: 106.51px 369.518px 0px;" id="elnzzccw0vv0l" class="animable"></path><path d="M119.67,387.66c-.06-1-1.27-23.44,5.1-31.77,1.7-2.21,3.58-3.26,5.62-3.11,4.53.31,8,6.45,8.19,6.71l-.82.47c0-.06-3.42-6-7.44-6.24-1.69-.13-3.31.8-4.8,2.75-6.16,8-4.92,30.91-4.91,31.14Z" style="fill: rgb(20, 33, 61); transform-origin: 129.06px 370.213px 0px;" id="elk7pzye0wihh" class="animable"></path><path d="M118.4,390.77l-.94-.07c0-.54,4-54.12-2.6-63.06l.76-.56C122.44,336.3,118.57,388.55,118.4,390.77Z" style="fill: rgb(20, 33, 61); transform-origin: 117.253px 358.925px 0px;" id="elnik9ir8diel" class="animable"></path><path d="M101.45,357.15s4.08,1.51,2.87,5.06-14.13,9.4-14.13,9.4-5.41-4.95-.44-13S101.34,354.61,101.45,357.15Z" style="fill: rgb(20, 33, 61); transform-origin: 96.097px 362.731px 0px;" id="el6fbp0wrcbi" class="animable"></path><g id="elwgd7hn2eyqj"><path d="M101.45,357.15s4.08,1.51,2.87,5.06-14.13,9.4-14.13,9.4-5.41-4.95-.44-13S101.34,354.61,101.45,357.15Z" style="isolation: isolate; opacity: 0.2; transform-origin: 96.097px 362.731px 0px;" class="animable"></path></g><path d="M119.2,350.39s-4.35-.18-4.6,3.56S124,368.07,124,368.07s6.9-2.5,5.42-11.85S120.28,348.08,119.2,350.39Z" style="fill: rgb(20, 33, 61); transform-origin: 122.112px 358.41px 0px;" id="el6erarxpw9a5" class="animable"></path><g id="elm8k1wfoib5m"><path d="M119.2,350.39s-4.35-.18-4.6,3.56S124,368.07,124,368.07s6.9-2.5,5.42-11.85S120.28,348.08,119.2,350.39Z" style="isolation: isolate; opacity: 0.2; transform-origin: 122.112px 358.41px 0px;" class="animable"></path></g><path d="M122.88,332.45s-2.9-.31-2.67-2.07,11.27-6.31,17.78,1c0,0-4.17,7.16-10.19,7.26S122.88,332.45,122.88,332.45Z" style="fill: rgb(20, 33, 61); transform-origin: 129.094px 333px 0px;" id="eluwngq19y1im" class="animable"></path><g id="elqc3rycvkvwk"><path d="M122.88,332.45s-2.9-.31-2.67-2.07,11.27-6.31,17.78,1c0,0-4.17,7.16-10.19,7.26S122.88,332.45,122.88,332.45Z" style="isolation: isolate; opacity: 0.2; transform-origin: 129.094px 333px 0px;" class="animable"></path></g><path d="M117.48,328.16s2.62,1.27,3.36-.35-6.23-11.31-15.64-8.52c0,0-.25,8.28,4.81,11.55S117.48,328.16,117.48,328.16Z" style="fill: rgb(20, 33, 61); transform-origin: 113.046px 325.305px 0px;" id="elhpemwqgr5op" class="animable"></path><g id="eldncs3yeqig6"><path d="M117.48,328.16s2.62,1.27,3.36-.35-6.23-11.31-15.64-8.52c0,0-.25,8.28,4.81,11.55S117.48,328.16,117.48,328.16Z" style="isolation: isolate; opacity: 0.2; transform-origin: 113.046px 325.305px 0px;" class="animable"></path></g><path d="M131.2,355.73s-2-1.62.16-2.41,12.75-.56,12.86,9.93c0,0-12.34,2.05-13.86-1.95S131.2,355.73,131.2,355.73Z" style="fill: rgb(20, 33, 61); transform-origin: 137.035px 358.409px 0px;" id="elxgxy245seip" class="animable"></path><g id="eltvshprs749j"><path d="M131.2,355.73s-2-1.62.16-2.41,12.75-.56,12.86,9.93c0,0-12.34,2.05-13.86-1.95S131.2,355.73,131.2,355.73Z" style="isolation: isolate; opacity: 0.2; transform-origin: 137.035px 358.409px 0px;" class="animable"></path></g><path d="M106,332.19s2-1.62-.16-2.4-12.75-.57-12.86,9.92c0,0,12.34,2.06,13.86-1.94S106,332.19,106,332.19Z" style="fill: rgb(20, 33, 61); transform-origin: 100.165px 334.878px 0px;" id="elrbbrapfbjxd" class="animable"></path><g id="elxpq9etqtmu"><path d="M106,332.19s2-1.62-.16-2.4-12.75-.57-12.86,9.92c0,0,12.34,2.06,13.86-1.94S106,332.19,106,332.19Z" style="isolation: isolate; opacity: 0.2; transform-origin: 100.165px 334.878px 0px;" class="animable"></path></g><path d="M112.56,340.64s.18-2-1.41-1.19-7.1,6.73-1.38,12.38c0,0,7.71-5.71,6.32-8.68S112.56,340.64,112.56,340.64Z" style="fill: rgb(20, 33, 61); transform-origin: 111.745px 345.543px 0px;" id="elc7j4pjd3txp" class="animable"></path><g id="elv766jo71b8"><path d="M112.56,340.64s.18-2-1.41-1.19-7.1,6.73-1.38,12.38c0,0,7.71-5.71,6.32-8.68S112.56,340.64,112.56,340.64Z" style="isolation: isolate; opacity: 0.2; transform-origin: 111.745px 345.543px 0px;" class="animable"></path></g><path d="M133,343.44s-1.2-1.57.56-1.76,9.6,1.9,7.77,9.74c0,0-9.56-.72-10-4S133,343.44,133,343.44Z" style="fill: rgb(20, 33, 61); transform-origin: 136.437px 346.544px 0px;" id="el3um8cl4ndya" class="animable"></path><g id="el41vwe2a4kbq"><path d="M133,343.44s-1.2-1.57.56-1.76,9.6,1.9,7.77,9.74c0,0-9.56-.72-10-4S133,343.44,133,343.44Z" style="isolation: isolate; opacity: 0.2; transform-origin: 136.437px 346.544px 0px;" class="animable"></path></g><polygon points="102.16 416.72 133.07 416.72 137.18 386.66 98.05 386.66 102.16 416.72" style="fill: rgb(38, 50, 56); transform-origin: 117.615px 401.69px 0px;" id="eltpttkbmmzo" class="animable"></polygon><g id="elf8l6ho88s4u"><polygon points="102.16 416.72 133.07 416.72 137.18 386.66 98.05 386.66 102.16 416.72" style="fill: rgb(255, 255, 255); isolation: isolate; opacity: 0.2; transform-origin: 117.615px 401.69px 0px;" class="animable"></polygon></g><path d="M141.06,384.22v2.86a3.46,3.46,0,0,1-3.46,3.46H97.25a3.46,3.46,0,0,1-3.46-3.46v-2.86Z" style="fill: rgb(38, 50, 56); transform-origin: 117.425px 387.38px 0px;" id="elebn39nwr4v5" class="animable"></path></g><g id="freepik--speech-bubble--inject-75" style="transform-origin: 384.285px 124.6px 0px;" class="animable"><path d="M398.62,99.31H369.89a8.84,8.84,0,0,0-8.84,8.84v25a8.84,8.84,0,0,0,8.84,8.85h8.39l-2,7.89,8-7.89h14.39a8.85,8.85,0,0,0,8.85-8.85v-25A8.84,8.84,0,0,0,398.62,99.31Z" style="fill: rgb(20, 33, 61); transform-origin: 384.285px 124.6px 0px;" id="elyifsn8cf5s" class="animable"></path><g id="elvq9msj65k5f"><path d="M398.62,99.31H369.89a8.84,8.84,0,0,0-8.84,8.84v25a8.84,8.84,0,0,0,8.84,8.85h8.39l-2,7.89,8-7.89h14.39a8.85,8.85,0,0,0,8.85-8.85v-25A8.84,8.84,0,0,0,398.62,99.31Z" style="fill: rgb(255, 255, 255); opacity: 0.7; transform-origin: 384.285px 124.6px 0px;" class="animable"></path></g><circle cx="384.26" cy="120.55" r="11.15" style="fill: rgb(255, 255, 255); transform-origin: 384.26px 120.55px 0px;" id="el8ldzlet8mpk" class="animable"></circle><path d="M384.26,106.29a14.26,14.26,0,1,0,14.26,14.26A14.25,14.25,0,0,0,384.26,106.29Zm8.09,10-8.59,10.12a1.28,1.28,0,0,1-1,.46,1.3,1.3,0,0,1-1-.46l-5.59-6.59a1.31,1.31,0,1,1,2-1.69l4.59,5.41,7.59-8.94a1.31,1.31,0,0,1,2,1.69Z" style="fill: rgb(20, 33, 61); transform-origin: 384.26px 120.55px 0px;" id="elw3z4s6yng7a" class="animable"></path></g><g id="freepik--Character--inject-75" style="transform-origin: 351.12px 282.157px 0px;" class="animable"><path d="M393.64,253.56s-17.41-2.2-43.79,5c0,0-4.24-47.14-3.74-53.62s40.73-4.58,40.73-4.58,1,18.87,3.62,30.25S395,251.37,393.64,253.56Z" style="fill: rgb(20, 33, 61); transform-origin: 370.079px 229.33px 0px;" id="elx3wtzlhihep" class="animable"></path><g id="elucc18eo5m4"><path d="M393.64,253.56s-17.41-2.2-43.79,5c0,0-4.24-47.14-3.74-53.62s40.73-4.58,40.73-4.58,1,18.87,3.62,30.25S395,251.37,393.64,253.56Z" style="opacity: 0.2; transform-origin: 370.079px 229.33px 0px;" class="animable"></path></g><polygon points="337.13 409.62 344.23 411.63 345.92 400.58 346.83 394.67 339.73 392.66 338.52 400.58 337.13 409.62" style="fill: rgb(228, 137, 123); transform-origin: 341.98px 402.145px 0px;" id="elh4tnuh8d4r" class="animable"></polygon><polygon points="377.95 410.2 385.27 411.17 385.34 400.58 385.39 394 378.06 393.04 378.01 400.58 377.95 410.2" style="fill: rgb(228, 137, 123); transform-origin: 381.67px 402.105px 0px;" id="elyc6tzy96wz" class="animable"></polygon><g id="elbh029mzh2uv"><polygon points="378.06 393.04 378.01 400.58 385.34 400.58 385.39 394 378.06 393.04" style="opacity: 0.2; transform-origin: 381.7px 396.81px 0px;" class="animable"></polygon></g><g id="elhcupyth0aiu"><polygon points="338.52 400.58 345.92 400.58 346.83 394.67 339.73 392.66 338.52 400.58" style="opacity: 0.2; transform-origin: 342.675px 396.62px 0px;" class="animable"></polygon></g><path d="M305.61,208.81l-7.05-2.08,1.29,8.05s6.4,1.47,7-1.86Z" style="fill: rgb(228, 137, 123); transform-origin: 302.705px 210.917px 0px;" id="el9tmd2okusea" class="animable"></path><polygon points="291.52 208.6 294.98 215.14 299.85 214.78 298.56 206.73 291.52 208.6" style="fill: rgb(228, 137, 123); transform-origin: 295.685px 210.935px 0px;" id="el2xozcwbd02b" class="animable"></polygon><polygon points="315.34 210.87 303.76 208.28 302.71 213.9 313.22 216.46 315.34 210.87" style="fill: rgb(228, 137, 123); transform-origin: 309.025px 212.37px 0px;" id="eluhka8l74htq" class="animable"></polygon><path d="M350.37,205.79l-.68.81c-1.46,1.71-5,5.84-8.69,9.4-3,2.9-6,5.43-8,5.94-5.67,1.46-26.28-4.61-26.28-4.61l2.13-8.36s19.2,2.55,20.69,2.55c1.13,0,12.81-16.92,15.64-18.31Z" style="fill: rgb(20, 33, 61); transform-origin: 328.545px 207.688px 0px;" id="el6xj8qegymdt" class="animable"></path><g id="elu3p1hkkhgh"><path d="M349.69,206.6c-1.46,1.71-5,5.84-8.69,9.4.74-5.86,2.89-11.24,5.72-14.64a5.28,5.28,0,0,1,.9-.88Z" style="opacity: 0.2; transform-origin: 345.345px 208.24px 0px;" class="animable"></path></g><path d="M337.22,408.51l8.06-.21a.64.64,0,0,1,.64.48l1.7,6.49a1.07,1.07,0,0,1-1,1.34c-2.91,0-7.12,0-10.77.07-4.28.12-7-.09-12,0-3,.08-4-2.94-2.72-3.25,5.73-1.42,9.48-1.14,14.36-4.34A3.49,3.49,0,0,1,337.22,408.51Z" style="fill: rgb(38, 50, 56); transform-origin: 334.12px 412.509px 0px;" id="eludy92rb2iiq" class="animable"></path><path d="M336.52,409.55h0c-1.18.26-3.28.61-4.12-.08a1,1,0,0,1-.36-.84.54.54,0,0,1,.27-.47c.89-.53,3.9.9,4.25,1.06a.19.19,0,0,1,.1.17A.17.17,0,0,1,336.52,409.55Zm-4-1.11-.06,0a.22.22,0,0,0-.11.19.65.65,0,0,0,.23.55c.47.39,1.69.43,3.31.11C334.72,408.8,333.09,408.23,332.54,408.44Z" style="fill: rgb(20, 33, 61); transform-origin: 334.349px 408.958px 0px;" id="elefuq5p9jz56" class="animable"></path><path d="M336.52,409.55h-.12c-.91-.38-2.73-1.92-2.63-2.75,0-.2.16-.45.64-.51a1.35,1.35,0,0,1,1,.27c1,.75,1.23,2.72,1.25,2.8a.18.18,0,0,1-.07.16Zm-2.24-2.87c-.15.05-.16.13-.16.16-.06.5,1.18,1.72,2.11,2.24a4,4,0,0,0-1.06-2.24.9.9,0,0,0-.72-.2A.61.61,0,0,0,334.28,406.68Z" style="fill: rgb(20, 33, 61); transform-origin: 335.213px 407.914px 0px;" id="elpq6lrl3597o" class="animable"></path><path d="M378.24,408.51l8.06-.21a.65.65,0,0,1,.65.48l1.69,6.49a1.06,1.06,0,0,1-1,1.34c-2.91,0-7.12,0-10.78.07-4.27.12-7-.09-12,0-3,.08-4-2.94-2.72-3.25,5.73-1.42,9.47-1.14,14.35-4.34A3.49,3.49,0,0,1,378.24,408.51Z" style="fill: rgb(38, 50, 56); transform-origin: 375.136px 412.509px 0px;" id="elxxjam1igqk" class="animable"></path><path d="M377.55,409.55h0c-1.18.26-3.29.61-4.12-.08a1,1,0,0,1-.36-.84.54.54,0,0,1,.27-.47c.88-.53,3.9.9,4.24,1.06a.16.16,0,0,1,.1.17A.18.18,0,0,1,377.55,409.55Zm-4-1.11-.06,0a.2.2,0,0,0-.1.19.63.63,0,0,0,.23.55c.47.39,1.68.43,3.31.11C375.74,408.8,374.11,408.23,373.56,408.44Z" style="fill: rgb(20, 33, 61); transform-origin: 375.375px 408.958px 0px;" id="elew387xllp1t" class="animable"></path><path d="M377.55,409.55h-.13c-.9-.38-2.73-1.92-2.62-2.75,0-.2.15-.45.63-.51a1.33,1.33,0,0,1,1,.27,5,5,0,0,1,1.25,2.8.16.16,0,0,1-.07.16Zm-2.25-2.87c-.14.05-.15.13-.15.16-.07.5,1.18,1.72,2.11,2.24a4.11,4.11,0,0,0-1.06-2.24.91.91,0,0,0-.72-.2Z" style="fill: rgb(20, 33, 61); transform-origin: 376.239px 407.914px 0px;" id="el2ydo8a28dwj" class="animable"></path><path d="M393.05,249.26c3.88,16.81-2.78,149.06-2.78,149.06H377.41l-5.5-110.21L351.66,398.32l-13.75-1c9-85.38,16.93-136.35,16.93-136.35l0-6.44Z" style="fill: rgb(38, 50, 56); transform-origin: 366.087px 323.79px 0px;" id="elngv9dc887mh" class="animable"></path><g id="el849tay48nk7"><path d="M337.91,397.32l13.75,1,15.94-86.76,4.31-23.45,5.5,110.21h12.86s6.66-132.25,2.78-149.06l-38.23,5.27,0,6.44S346.9,311.94,337.91,397.32Z" style="fill: rgb(255, 255, 255); opacity: 0.4; transform-origin: 366.087px 323.79px 0px;" class="animable"></path></g><path d="M386.12,187a162.35,162.35,0,0,0,.61,24.1c.54,5.6,1.28,10.89,2.07,15.66,1.85,11.19,3.95,19.58,4.25,22.51l-38.23,5.27c-13.94-39-8.69-61.66-8.69-61.66a74.82,74.82,0,0,1,8.77-3c.63-.17,1.27-.33,1.93-.48a143.19,143.19,0,0,1,16.25-2.24c1-.09,2.09-.16,3.11-.21C381.41,186.69,386.12,187,386.12,187Z" style="fill: rgb(38, 50, 56); transform-origin: 369.106px 220.693px 0px;" id="elma2vofj7pci" class="animable"></path><path d="M365.66,169.45c.28,5.35.85,15.39,5.3,17.94,0,0-2.77,5.27-8.76,5.81-4.53.4-4.23-4.07-4.23-4.07,2.62-1.95,2-5.26,0-9Z" style="fill: rgb(228, 137, 123); transform-origin: 364.463px 181.338px 0px;" id="el21l1nr6wr2pi" class="animable"></path><g id="el82f128bvek2"><path d="M362.52,173.81,358,180.13a17.4,17.4,0,0,1,1.2,2.7c2.1-.84,4.51-4,4.16-6.29A7.8,7.8,0,0,0,362.52,173.81Z" style="opacity: 0.2; transform-origin: 360.697px 178.32px 0px;" class="animable"></path></g><path d="M346.16,158.68c-.87,2.78-.39,8.48,3.48,6.63S347.66,153.91,346.16,158.68Z" style="fill: rgb(38, 50, 56); transform-origin: 348.366px 161.516px 0px;" id="elnz557npr28h" class="animable"></path><path d="M366.16,162.44c.43,7.13,1,11.28-2.11,15.32-4.73,6.07-13.89,3.81-16.45-3.07-2.3-6.2-2.61-16.82,4-20.42A9.86,9.86,0,0,1,366.16,162.44Z" style="fill: rgb(228, 137, 123); transform-origin: 356.305px 167.177px 0px;" id="el794hr42472i" class="animable"></path><path d="M361.16,158.56v-8s8.48-.63,8.1,3.71c4.7,2.33,2.48,9.64-3.83,13.22-3.46-2.77-3.06-9.43-3.06-9.43C362,158.25,361.58,158.41,361.16,158.56Z" style="fill: rgb(38, 50, 56); transform-origin: 366.469px 159.009px 0px;" id="elg1qfx5iifxw" class="animable"></path><path d="M369.61,168a6.65,6.65,0,0,1-2.85,4.31c-2,1.31-3.73-.3-3.8-2.55-.06-2,.89-5.16,3.19-5.56A3.08,3.08,0,0,1,369.61,168Z" style="fill: rgb(228, 137, 123); transform-origin: 366.331px 168.472px 0px;" id="elg2dbssa5hn" class="animable"></path><path d="M355.63,165.62c.07.58-.18,1.08-.56,1.12s-.74-.39-.81-1,.18-1.08.55-1.12S355.56,165,355.63,165.62Z" style="fill: rgb(38, 50, 56); transform-origin: 354.945px 165.68px 0px;" id="el3phwqdjupgd" class="animable"></path><path d="M349.09,166.35c.07.58-.18,1.08-.56,1.12s-.74-.39-.81-1,.18-1.08.56-1.12S349,165.77,349.09,166.35Z" style="fill: rgb(38, 50, 56); transform-origin: 348.405px 166.41px 0px;" id="el27thluafjo3" class="animable"></path><path d="M351.2,166.4a20.13,20.13,0,0,1-2.23,5.08,3.44,3.44,0,0,0,2.81.15Z" style="fill: rgb(222, 87, 83); transform-origin: 350.375px 169.13px 0px;" id="elcp1h0e8dlfs" class="animable"></path><path d="M355.15,173.49a5.86,5.86,0,0,1-.75.14.17.17,0,1,1,0-.34,4.6,4.6,0,0,0,3.52-2.2.16.16,0,0,1,.22-.08.17.17,0,0,1,.08.23A4.71,4.71,0,0,1,355.15,173.49Z" style="fill: rgb(38, 50, 56); transform-origin: 356.234px 172.311px 0px;" id="elwei7k716n2m" class="animable"></path><path d="M357.39,163.29a.36.36,0,0,1-.34-.1,2.77,2.77,0,0,0-2.31-.89.33.33,0,0,1-.4-.27.34.34,0,0,1,.27-.4,3.42,3.42,0,0,1,2.93,1.09.33.33,0,0,1,0,.48A.4.4,0,0,1,357.39,163.29Z" style="fill: rgb(38, 50, 56); transform-origin: 355.989px 162.453px 0px;" id="el7rd8oxwn49t" class="animable"></path><path d="M346,164.42a.28.28,0,0,1-.2,0,.34.34,0,0,1-.21-.43,3.35,3.35,0,0,1,2.21-2.18.34.34,0,0,1,.17.66,2.61,2.61,0,0,0-1.73,1.74A.33.33,0,0,1,346,164.42Z" style="fill: rgb(38, 50, 56); transform-origin: 346.899px 163.119px 0px;" id="eljgape63ph8d" class="animable"></path><path d="M364.92,161.52s-5-1.83-7.28-4.73c0,0-4.54,1.19-5.47,3a2.26,2.26,0,0,1-.39-3s-3.4.72-4.07,3a2.86,2.86,0,0,1-1.6-3s-1.51.57-2,3c0,0-3.75-7.82,8.64-10.06a9.24,9.24,0,0,0-2.91-.49s8.65-3.49,15.5-.3S371,158.31,364.92,161.52Z" style="fill: rgb(38, 50, 56); transform-origin: 356.787px 154.558px 0px;" id="elyznb35c36v" class="animable"></path><path d="M396,256l-12,1.6s-4.95-34.59-7.13-45.76V188l6.27-1.65L388,188a117,117,0,0,1,3.07,14.6c.59,3.74,1.12,7.74,1.59,11.79.65,5.52,1.19,11.14,1.65,16.4.72,8.49,1.2,16,1.46,20.59C395.92,254.26,396,256,396,256Z" style="fill: rgb(20, 33, 61); transform-origin: 386.435px 221.975px 0px;" id="elogmt74e6pr" class="animable"></path><path d="M376.88,211.82s1-16.83,6.27-25.51c0,0-.13-2.48-1.18-2.88s-5.09,2-5.09,2-2.51-1.72-3.06-.92S371.93,190.63,376.88,211.82Z" style="fill: rgb(20, 33, 61); transform-origin: 378.192px 197.603px 0px;" id="elc552hkquoiu" class="animable"></path><g id="eleb9p42xm5m4"><path d="M376.88,211.82s1-16.83,6.27-25.51c0,0-.13-2.48-1.18-2.88s-5.09,2-5.09,2-2.51-1.72-3.06-.92S371.93,190.63,376.88,211.82Z" style="fill: rgb(255, 255, 255); opacity: 0.7; transform-origin: 378.192px 197.603px 0px;" class="animable"></path></g><path d="M349.6,260.61l1.37,1s-2-11.15-1.18-39.35c0-1.36.09-2.67.14-3.92,1-23.86,4.72-28.2,5-28.46l-3.46,1.18-6.27,2.16C343.31,213.57,349.6,260.61,349.6,260.61Z" style="fill: rgb(20, 33, 61); transform-origin: 349.888px 225.745px 0px;" id="elrbzlqpp3f4j" class="animable"></path><path d="M350.14,214.23s-3.46-16.36-2.43-22,4.72-3.13,4.72-3.13,3.39-2.74,4.4.28C356.83,189.38,352.17,192.66,350.14,214.23Z" style="fill: rgb(20, 33, 61); transform-origin: 352.174px 201.096px 0px;" id="el73rb63vdezp" class="animable"></path><g id="el32iviobo3do"><path d="M350.14,214.23s-3.46-16.36-2.43-22,4.72-3.13,4.72-3.13,3.39-2.74,4.4.28C356.83,189.38,352.17,192.66,350.14,214.23Z" style="fill: rgb(255, 255, 255); opacity: 0.7; transform-origin: 352.174px 201.096px 0px;" class="animable"></path></g><g id="ela696gp436rj"><path d="M392.64,214.35c-5.12-2.87-5.8-10.36-5.8-10.36.31-.12,2.21-.77,4.21-1.43C391.64,206.3,392.17,210.3,392.64,214.35Z" style="opacity: 0.2; transform-origin: 389.74px 208.455px 0px;" class="animable"></path></g><g id="eldnv7q524vj6"><path d="M367.6,311.56l4.31-23.45-.83-12.41S365.17,297.22,367.6,311.56Z" style="opacity: 0.2; transform-origin: 369.462px 293.63px 0px;" class="animable"></path></g><g id="elma4aqmdl5to"><path d="M395.75,251.34c-3.22-.22-6-.43-6-.43l-.61-13.09a4.65,4.65,0,0,1,3.37-.62,36.82,36.82,0,0,0,1.79-6.45C395,239.24,395.49,246.76,395.75,251.34Z" style="opacity: 0.2; transform-origin: 392.445px 241.045px 0px;" class="animable"></path></g><polygon points="396.85 230.74 390.58 240.81 395.54 243.66 401.43 234.59 396.85 230.74" style="fill: rgb(228, 137, 123); transform-origin: 396.005px 237.2px 0px;" id="elhvbpjq244ke" class="animable"></polygon><path d="M387.73,187.84c4.22.46,22.16,25.08,22.95,32.5s-10.54,20.23-10.54,20.23l-7.56-4.45s7.68-11.81,8.08-15-14.05-16.08-14.05-16.08a29.11,29.11,0,0,1-1.78-9.26C384.63,190.36,387.73,187.84,387.73,187.84Z" style="fill: rgb(20, 33, 61); transform-origin: 397.77px 214.205px 0px;" id="elk20rtj88ds" class="animable"></path><path d="M389.13,237.83s6.45,1.38,9.05,5.44c0,0-2.7,8.45-4.63,9.37s-6.71.92-6.71.92S386.53,244.16,389.13,237.83Z" style="fill: rgb(20, 33, 61); transform-origin: 392.504px 245.695px 0px;" id="el19gwzifanar" class="animable"></path></g><defs>     <filter id="active" height="200%">         <feMorphology in="SourceAlpha" result="DILATED" operator="dilate" radius="2"></feMorphology>                <feFlood flood-color="#32DFEC" flood-opacity="1" result="PINK"></feFlood>        <feComposite in="PINK" in2="DILATED" operator="in" result="OUTLINE"></feComposite>        <feMerge>            <feMergeNode in="OUTLINE"></feMergeNode>            <feMergeNode in="SourceGraphic"></feMergeNode>        </feMerge>    </filter>    <filter id="hover" height="200%">        <feMorphology in="SourceAlpha" result="DILATED" operator="dilate" radius="2"></feMorphology>                <feFlood flood-color="#ff0000" flood-opacity="0.5" result="PINK"></feFlood>        <feComposite in="PINK" in2="DILATED" operator="in" result="OUTLINE"></feComposite>        <feMerge>            <feMergeNode in="OUTLINE"></feMergeNode>            <feMergeNode in="SourceGraphic"></feMergeNode>        </feMerge>            <feColorMatrix type="matrix" values="0   0   0   0   0                0   1   0   0   0                0   0   0   0   0                0   0   0   1   0 "></feColorMatrix>    </filter></defs></svg>